The GitHub repository shrinidhi0811/leaflookalike-detector contains a labelled image folder "dataset_bg_removed" with 10 categories: alpinia galanga, azadirachta indica, basella alba, jasminum, mentha, murraya koenigii, nerium oleander, plectranthus amboinicus, syzygium jambos, trigonella foenum graecum. Examples follow, each with its label.

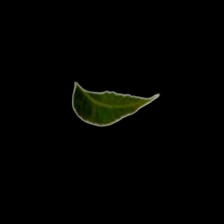
Label: azadirachta indica

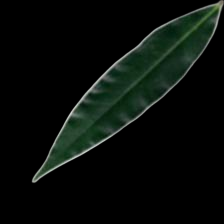
Label: syzygium jambos

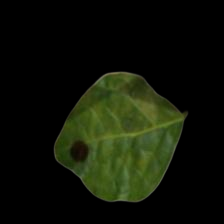
Label: jasminum

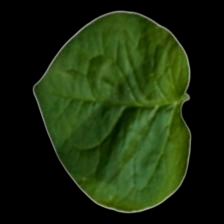
Label: basella alba

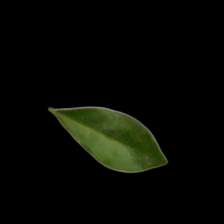
Label: murraya koenigii

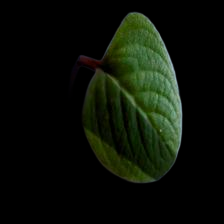
Label: plectranthus amboinicus
